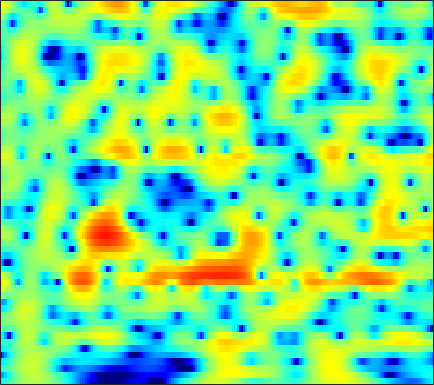

The file beside this chart, header and first rows:
-5.5471, -4.9099, -4.0144, -3.1242, -2.4805, -1.6732, -0.92647, -0.41722, 0.18558, 0.7064, 1.1416, 1.41, 1.7013, 1.9057, 2.0075, 2.0746, 2.0572, 1.9977, 1.8544, 1.637, 1.3454, 1.0798, 0.66431, 0.17753
-10.2, -8.913, -7.094, -5.368, -4.193, -2.794, -1.58, -0.7902, 0.1192, 0.8783, 1.493, 1.865, 2.249, 2.51, 2.627, 2.684, 2.631, 2.521, 2.283, 1.948, 1.519, 1.14, 0.5619, -0.09041
-3.839, -3.357, -2.654, -1.908, -1.332, -0.5674, 0.1644, 0.6804, 1.31, 1.856, 2.308, 2.578, 2.835, 2.974, 2.996, 2.91, 2.685, 2.423, 1.941, 1.298, 0.4866, -0.2449, -1.401, -2.786
-6.788, -6.003, -4.853, -3.669, -2.798, -1.694, -0.6806, 0.009012, 0.8277, 1.523, 2.091, 2.433, 2.776, 2.987, 3.06, 3.04, 2.883, 2.675, 2.271, 1.722, 1.021, 0.3966, -0.5772, -1.709
-16.79, -12.96, -9.401, -6.799, -5.231, -3.502, -2.083, -1.184, -0.1739, 0.6502, 1.306, 1.699, 2.101, 2.365, 2.48, 2.535, 2.484, 2.382, 2.168, 1.88, 1.523, 1.217, 0.7642, 0.267
-6.129, -5.647, -4.831, -3.9, -3.177, -2.225, -1.318, -0.6849, 0.06748, 0.704, 1.196, 1.468, 1.702, 1.784, 1.752, 1.608, 1.363, 1.14, 0.8347, 0.5644, 0.3683, 0.2823, 0.2503, 0.2719
-2.899, -3.262, -3.6, -3.605, -3.305, -2.509, -1.425, -0.5628, 0.4995, 1.385, 2.026, 2.322, 2.454, 2.254, 1.87, 1.014, -0.2938, -1.6, -3.774, -6.074, -6.928, -5.904, -3.667, -1.645
-3.903, -5.734, -9.532, -16.67, -18.04, -9.789, -5.091, -2.754, -0.5332, 0.9959, 2.006, 2.481, 2.769, 2.684, 2.384, 1.66, 0.5701, -0.4704, -2.055, -3.475, -3.972, -3.489, -2.178, -0.7597
-1.615, -1.876, -2.167, -2.252, -2.113, -1.638, -0.9139, -0.3088, 0.4829, 1.166, 1.687, 1.952, 2.131, 2.119, 1.992, 1.682, 1.255, 0.8858, 0.3927, -0.04922, -0.4022, -0.5883, -0.7311, -0.7795
-0.1669, -0.07238, 0.0892, 0.3067, 0.5064, 0.8277, 1.19, 1.464, 1.808, 2.096, 2.295, 2.374, 2.368, 2.228, 2.034, 1.652, 1.145, 0.6843, -0.007753, -0.7668, -1.556, -2.133, -2.842, -3.447
-0.4711, -0.4042, -0.1632, 0.2411, 0.626, 1.19, 1.751, 2.142, 2.592, 2.942, 3.156, 3.224, 3.174, 2.957, 2.674, 2.127, 1.371, 0.6412, -0.5684, -2.09, -3.984, -5.693, -8.344, -10.86
-5.879, -6.446, -5.62, -3.744, -2.279, -0.557, 0.8208, 1.656, 2.529, 3.153, 3.557, 3.723, 3.772, 3.623, 3.381, 2.88, 2.163, 1.473, 0.3084, -1.155, -2.983, -4.606, -7.047, -9.23
-8.442, -9.789, -8.374, -5.539, -3.68, -1.731, -0.2782, 0.5677, 1.432, 2.049, 2.463, 2.648, 2.745, 2.684, 2.536, 2.206, 1.741, 1.323, 0.6699, -0.05882, -0.8206, -1.35, -1.932, -2.302
-0.05932, -0.4169, -0.6481, -0.6195, -0.4776, -0.2165, 0.09544, 0.3293, 0.6276, 0.8917, 1.108, 1.224, 1.3, 1.269, 1.168, 0.9288, 0.5775, 0.2535, -0.22, -0.7147, -1.181, -1.488, -1.806, -1.973
4.1, 3.558, 2.798, 1.994, 1.381, 0.593, -0.09029, -0.4642, -0.6704, -0.5139, -0.1317, 0.1929, 0.5476, 0.7086, 0.6727, 0.4152, -0.08672, -0.6043, -1.366, -2.144, -2.825, -3.284, -3.808, -4.27
6.778, 6, 4.748, 3.192, 1.722, -0.795, -4.352, -7.896, -10.54, -6.4, -2.791, -0.9911, 0.5107, 1.227, 1.301, 0.8202, -0.319, -1.682, -4.261, -7.438, -9.258, -8.512, -6.948, -6.431
3.788, 3.003, 1.85, 0.5731, -0.4778, -2.015, -3.615, -4.596, -4.964, -3.919, -2.326, -1.208, -0.1056, 0.4953, 0.6016, 0.2353, -0.6931, -1.791, -3.807, -6.035, -6.975, -6.318, -4.593, -3.078
-2.785, -3.855, -5.117, -5.853, -5.962, -5.605, -4.954, -4.39, -3.546, -2.656, -1.801, -1.204, -0.5466, -0.05932, 0.1691, 0.2717, 0.1725, 0.01691, -0.2238, -0.4252, -0.4491, -0.3246, -0.005096, 0.4508
-8.458, -11.42, -18.58, -29.18, -16.81, -10.96, -7.694, -5.974, -4.226, -2.901, -1.832, -1.17, -0.4258, 0.1642, 0.5141, 0.8912, 1.154, 1.298, 1.444, 1.558, 1.65, 1.732, 1.834, 1.935
-6.12, -6.856, -7.644, -7.796, -7.384, -6.329, -5.081, -4.179, -3.077, -2.145, -1.326, -0.7849, -0.128, 0.4502, 0.8399, 1.305, 1.713, 1.965, 2.224, 2.408, 2.492, 2.492, 2.421, 2.258
-3.025, -2.918, -2.823, -2.725, -2.607, -2.413, -2.208, -2.038, -1.835, -1.605, -1.335, -1.079, -0.6456, -0.104, 0.3581, 0.9808, 1.574, 1.97, 2.386, 2.659, 2.774, 2.732, 2.524, 2.126
-0.3148, -0.03622, 0.138, 0.1418, 0.03071, -0.2545, -0.7113, -1.174, -1.966, -2.871, -3.757, -4.162, -4.027, -3.037, -1.978, -0.4791, 0.823, 1.634, 2.469, 2.99, 3.215, 3.189, 2.87, 2.237
1.883, 1.951, 1.89, 1.645, 1.328, 0.7047, -0.1898, -1.112, -2.764, -5.287, -9.46, -15.56, -22.11, -9.552, -5.575, -2.18, 0.1481, 1.412, 2.628, 3.387, 3.721, 3.722, 3.356, 2.567
1.39, 1.204, 0.8856, 0.4794, 0.1323, -0.4129, -1.074, -1.662, -2.59, -3.599, -4.531, -4.976, -4.892, -3.936, -2.853, -1.295, 0.1491, 1.103, 2.126, 2.843, 3.244, 3.307, 3.113, 2.538
-0.8198, -1.359, -2.085, -2.643, -2.923, -3.12, -3.22, -3.286, -3.43, -3.58, -3.726, -3.73, -3.507, -2.96, -2.361, -1.302, -0.1805, 0.6526, 1.652, 2.466, 3.051, 3.303, 3.411, 3.224
-3.674, -5.556, -8.562, -10.72, -10.27, -8.196, -6.486, -5.708, -5.237, -5.379, -5.946, -6.54, -7.144, -6.882, -5.902, -3.982, -1.879, -0.4506, 1.161, 2.466, 3.43, 3.957, 4.37, 4.494
-3.596, -5.496, -8.6, -10.78, -10.29, -8.239, -6.602, -5.914, -5.742, -6.437, -8.102, -10.31, -15.79, -21.39, -14.02, -7.833, -4.112, -2.041, 0.1084, 1.734, 2.963, 3.654, 4.299, 4.654
-0.8585, -1.469, -2.232, -2.797, -3.06, -3.232, -3.356, -3.515, -3.909, -4.503, -5.332, -5.958, -6.575, -6.63, -6.179, -5.097, -3.648, -2.512, -1.028, 0.292, 1.441, 2.161, 2.927, 3.452
0.7319, 0.5388, 0.2816, 0.00682, -0.2008, -0.499, -0.8749, -1.217, -1.765, -2.424, -3.189, -3.792, -4.577, -5.25, -5.517, -5.556, -4.998, -4.256, -2.953, -1.549, -0.228, 0.6574, 1.632, 2.344
1.027, 1.206, 1.376, 1.448, 1.425, 1.26, 0.9517, 0.6095, -0.0109, -0.8626, -1.952, -3.008, -4.79, -7.209, -9.588, -13.28, -13.41, -10.33, -6.523, -3.651, -1.528, -0.3059, 0.9555, 1.83
-0.5564, 0.2424, 1.056, 1.606, 1.845, 1.957, 1.85, 1.625, 1.123, 0.3922, -0.6119, -1.558, -3.126, -5.106, -6.822, -8.791, -8.874, -7.487, -5.109, -2.986, -1.29, -0.2929, 0.7241, 1.454
-2.299, -0.9752, 0.2807, 1.102, 1.495, 1.784, 1.823, 1.719, 1.43, 0.9953, 0.4266, -0.05125, -0.7513, -1.437, -1.896, -2.274, -2.371, -2.223, -1.823, -1.265, -0.6984, -0.2849, 0.179, 0.5549
-0.6367, 0.1246, 0.9087, 1.421, 1.64, 1.735, 1.642, 1.488, 1.217, 0.9042, 0.6083, 0.3979, 0.1429, -0.07292, -0.2413, -0.4508, -0.6499, -0.7963, -0.9831, -1.147, -1.267, -1.279, -1.171, -0.9702
2.169, 2.431, 2.655, 2.659, 2.504, 2.072, 1.442, 0.8853, 0.1412, -0.4067, -0.5689, -0.4755, -0.1512, 0.1765, 0.353, 0.3426, 0.07483, -0.3441, -1.188, -2.389, -3.708, -4.522, -4.774, -3.996
3.831, 4.023, 4.055, 3.775, 3.31, 2.274, 0.6305, -1.134, -4.394, -8.017, -7.53, -4.875, -1.949, -0.0682, 0.7957, 1.366, 1.283, 0.7982, -0.4951, -2.789, -6.82, -12.57, -18.11, -8.094
1.568, 2.126, 2.514, 2.498, 2.199, 1.384, 0.01964, -1.405, -3.749, -5.831, -5.586, -4.043, -1.848, -0.1785, 0.6812, 1.382, 1.588, 1.461, 0.9447, 0.1093, -0.8368, -1.4, -1.656, -1.265
-1.902, -0.9255, -0.05321, 0.3795, 0.4597, 0.2964, -0.09415, -0.4635, -0.9443, -1.236, -1.243, -1.03, -0.5747, -0.05084, 0.3395, 0.7306, 0.9966, 1.093, 1.089, 0.9942, 0.8535, 0.7595, 0.6613, 0.6413
-2.476, -1.673, -0.8945, -0.4322, -0.2653, -0.2445, -0.392, -0.5669, -0.8243, -1.032, -1.124, -1.095, -0.9213, -0.612, -0.3465, 0.02962, 0.3703, 0.5814, 0.8007, 0.9448, 1.022, 1.05, 1.076, 1.068
-1.104, -0.5978, -0.1437, 0.07115, 0.0723, -0.1354, -0.5725, -1.033, -1.756, -2.495, -3.026, -3.182, -2.958, -2.349, -1.782, -0.9997, -0.3406, 0.05298, 0.4355, 0.6645, 0.7904, 0.8437, 0.9105, 0.9875
0.8804, 1.224, 1.478, 1.484, 1.292, 0.7492, -0.1957, -1.216, -3.134, -5.882, -9.509, -11.37, -9.207, -5.753, -3.739, -1.846, -0.6252, -0.06695, 0.2885, 0.2862, 0.04016, -0.2336, -0.5395, -0.5514
1.826, 2.141, 2.401, 2.429, 2.268, 1.779, 0.9257, 0.00546, -1.669, -3.926, -6.441, -7.537, -6.327, -3.895, -2.299, -0.7686, 0.1261, 0.4116, 0.285, -0.4718, -1.964, -3.69, -6.909, -9.49
-0.2087, 0.2984, 0.8236, 1.137, 1.239, 1.178, 0.923, 0.6145, 0.1241, -0.3869, -0.7392, -0.8155, -0.6488, -0.2275, 0.1183, 0.5325, 0.7157, 0.6494, 0.2176, -0.6773, -2.153, -3.628, -5.976, -7.407
-3.692, -2.665, -1.629, -0.9281, -0.5866, -0.3234, -0.2244, -0.2089, -0.2162, -0.1675, -0.04605, 0.124, 0.4047, 0.7172, 0.9447, 1.16, 1.244, 1.184, 0.928, 0.4793, -0.09459, -0.5611, -1.117, -1.392
-5.055, -3.792, -2.627, -1.921, -1.662, -1.577, -1.694, -1.803, -1.848, -1.613, -1.079, -0.548, 0.2493, 0.9967, 1.482, 1.962, 2.247, 2.326, 2.26, 2.017, 1.641, 1.275, 0.7657, 0.2426
-2.798, -2.12, -1.538, -1.367, -1.555, -2.308, -3.69, -5.153, -7.121, -7.181, -4.715, -2.652, -0.3547, 1.348, 2.272, 3.152, 3.65, 3.821, 3.801, 3.529, 3.003, 2.475, 1.583, 0.4584
-1.472, -0.9378, -0.474, -0.4259, -0.6884, -1.579, -3.27, -5.218, -8.562, -8.953, -5.051, -2.367, 0.2789, 2.067, 3.006, 3.806, 4.204, 4.27, 4.089, 3.623, 2.889, 2.169, 0.9159, -0.6905
-2.593, -1.712, -0.7997, -0.2009, 0.03941, 0.1269, 0.002662, -0.1351, -0.191, 0.06902, 0.698, 1.3, 2.089, 2.725, 3.039, 3.203, 3.097, 2.841, 2.289, 1.527, 0.6061, -0.2039, -1.4, -2.757
-3.809, -2.622, -1.272, -0.1253, 0.5712, 1.315, 1.885, 2.216, 2.574, 2.863, 3.086, 3.204, 3.235, 3.101, 2.849, 2.324, 1.539, 0.8024, -0.3602, -1.637, -2.956, -3.891, -4.994, -5.913
-5.232, -3.655, -1.774, -0.1408, 0.8988, 2.029, 2.922, 3.438, 3.928, 4.218, 4.292, 4.205, 3.881, 3.288, 2.633, 1.477, -0.05901, -1.475, -3.717, -6.298, -8.96, -10.64, -11.92, -12.09
-7.538, -5.052, -2.376, -0.3187, 0.9452, 2.305, 3.332, 3.914, 4.462, 4.745, 4.763, 4.593, 4.125, 3.319, 2.479, 0.9853, -1.002, -2.927, -6.206, -10.77, -17.81, -28.52, -27.51, -21.63
-6.283, -4.298, -2.062, -0.2261, 0.9125, 2.17, 3.132, 3.689, 4.219, 4.503, 4.549, 4.417, 3.997, 3.285, 2.55, 1.252, -0.4444, -2.002, -4.496, -7.418, -10.62, -13, -15.9, -19.16
-3.768, -2.682, -1.342, -0.1803, 0.5933, 1.475, 2.228, 2.695, 3.18, 3.507, 3.659, 3.652, 3.448, 3.034, 2.576, 1.75, 0.7009, -0.2243, -1.619, -3.136, -4.705, -5.855, -7.221, -8.332
-2.43, -1.988, -1.477, -1.024, -0.7005, -0.2476, 0.2591, 0.6573, 1.193, 1.682, 2.062, 2.254, 2.377, 2.325, 2.164, 1.824, 1.345, 0.9125, 0.2623, -0.4328, -1.125, -1.591, -2.132, -2.496
-1.677, -1.986, -2.589, -3.262, -3.71, -3.933, -3.583, -2.956, -1.901, -0.8538, 0.02526, 0.5361, 1.033, 1.312, 1.405, 1.409, 1.297, 1.169, 0.9694, 0.7679, 0.5989, 0.4956, 0.3998, 0.3737
-0.5334, -1.615, -3.635, -6.646, -9.97, -15.64, -12.84, -8.859, -5.312, -3.043, -1.53, -0.7378, -0.04831, 0.3511, 0.5119, 0.5626, 0.5267, 0.4883, 0.4949, 0.6077, 0.8339, 1.044, 1.372, 1.675
2.003, 0.9101, -0.9218, -3.187, -5.032, -6.827, -6.657, -5.528, -3.834, -2.506, -1.551, -1.056, -0.6808, -0.5964, -0.731, -1.143, -1.712, -2.119, -2.346, -1.933, -0.9792, -0.1047, 0.9993, 1.88
4.504, 3.795, 2.746, 1.59, 0.77, -0.2015, -0.896, -1.251, -1.586, -1.768, -1.855, -1.883, -1.887, -2.078, -2.494, -3.569, -5.759, -8.602, -15.05, -11.64, -5.406, -2.503, 0.01033, 1.57
5.02, 4.549, 3.772, 2.848, 2.072, 0.9158, -0.3647, -1.454, -3.131, -4.908, -6.284, -6.484, -5.616, -4.416, -3.759, -3.488, -3.926, -4.54, -5.01, -4.056, -2.018, -0.4621, 1.16, 2.174
